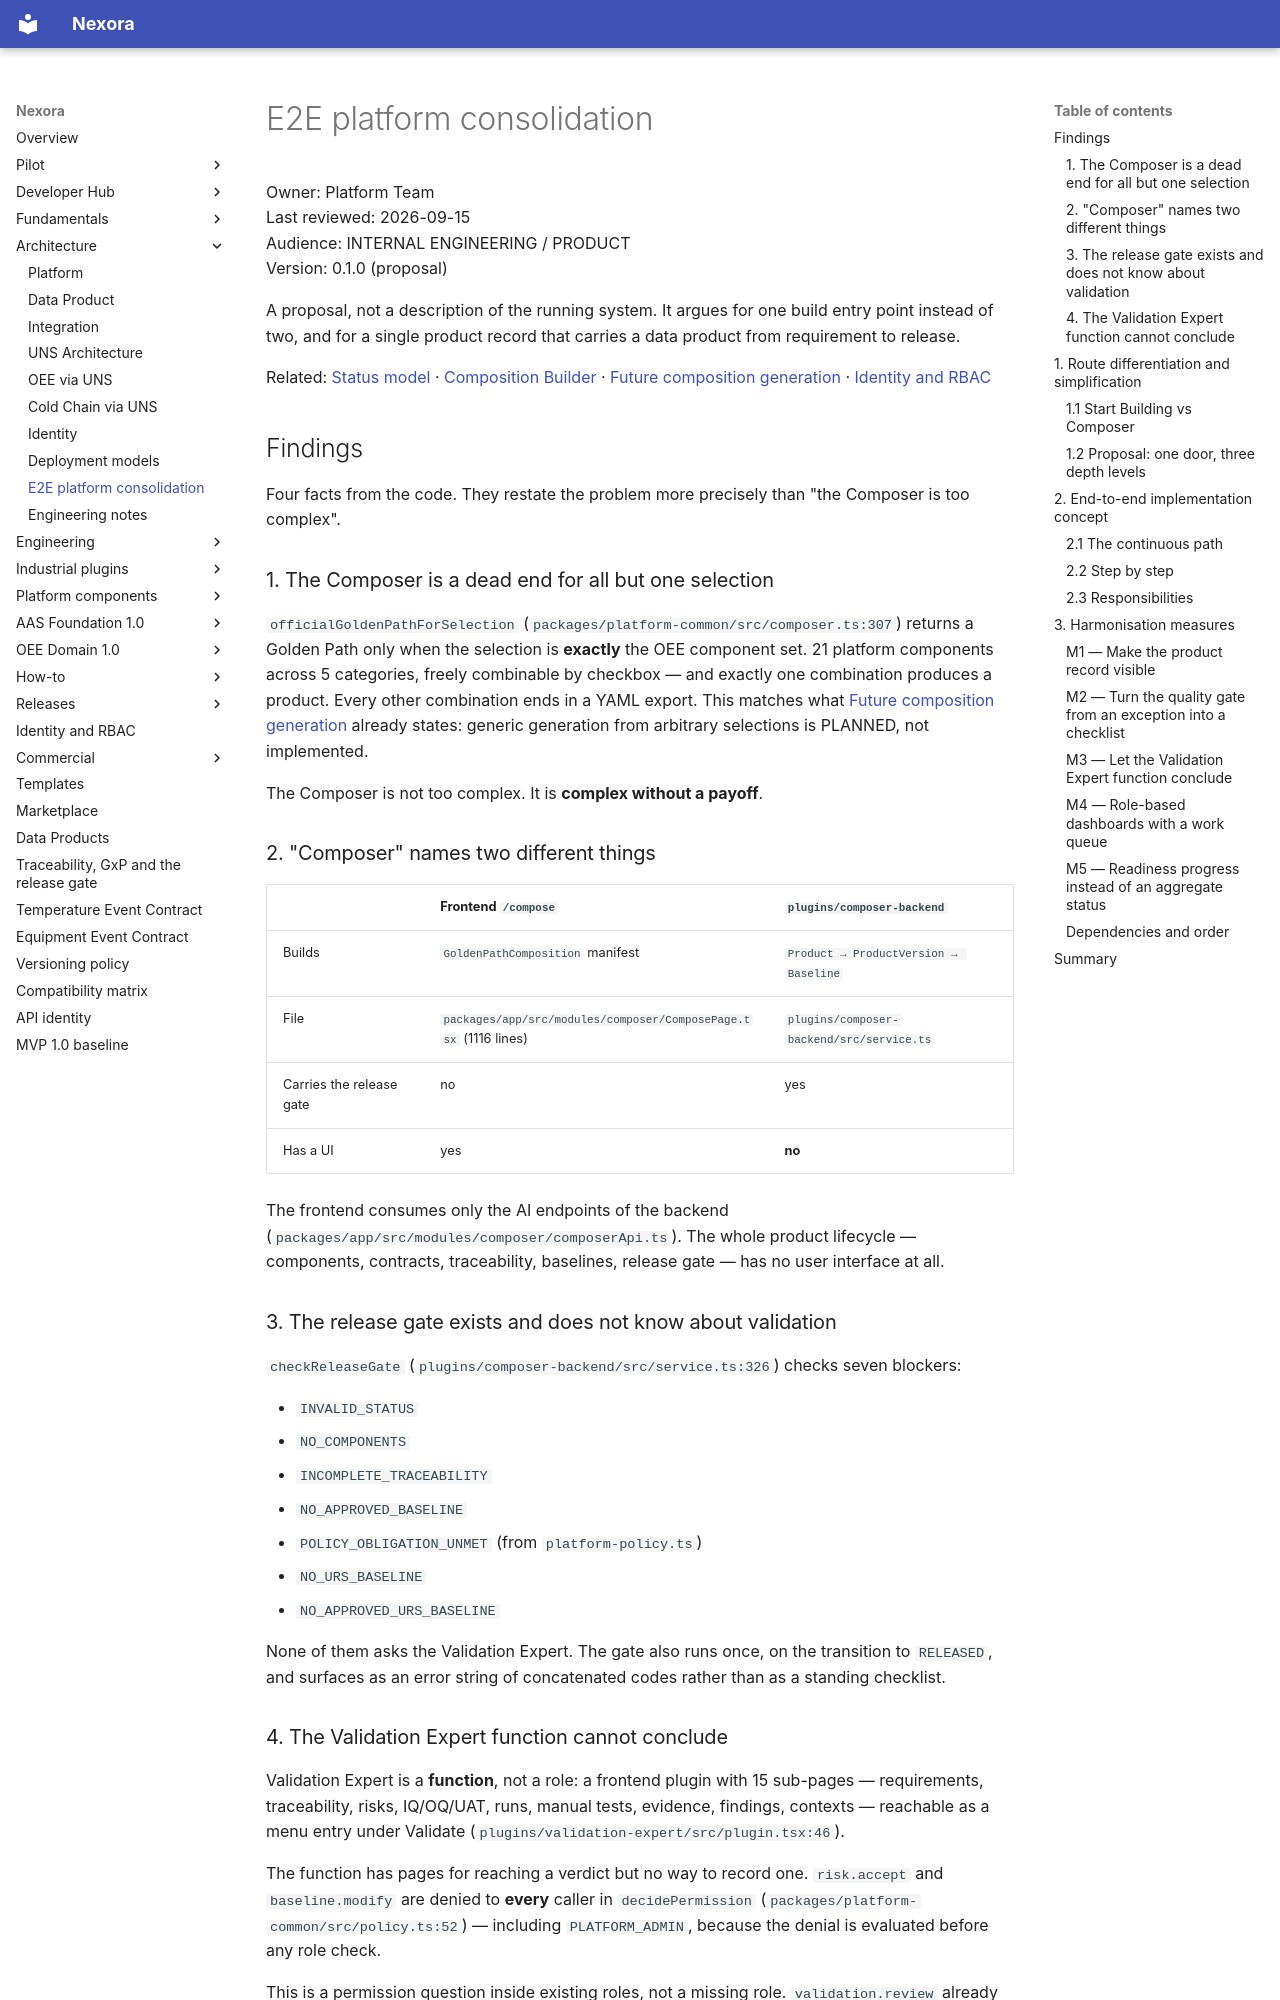

repository: pharma-data-factory/data-product-platform · page: e2e-platform-consolidation/index.html · generator: mkdocs

# E2E platform consolidation

Owner: Platform Team  
Last reviewed: 2026-09-15  
Audience: INTERNAL ENGINEERING / PRODUCT  
Version: 0.1.0 (proposal)

A proposal, not a description of the running system. It argues for one build
entry point instead of two, and for a single product record that carries a
data product from requirement to release.

Related: [Status model](status-model.md) ·
[Composition Builder](platform-components/composer.md) ·
[Future composition generation](platform-components/future-composer.md) ·
[Identity and RBAC](identity-and-rbac.md)

## Findings

Four facts from the code. They restate the problem more precisely than
"the Composer is too complex".

### 1. The Composer is a dead end for all but one selection

`officialGoldenPathForSelection`
(`packages/platform-common/src/composer.ts:307`) returns a Golden Path only
when the selection is **exactly** the OEE component set. 21 platform
components across 5 categories, freely combinable by checkbox — and exactly
one combination produces a product. Every other combination ends in a YAML
export. This matches what [Future composition
generation](platform-components/future-composer.md) already states: generic
generation from arbitrary selections is PLANNED, not implemented.

The Composer is not too complex. It is **complex without a payoff**.

### 2. "Composer" names two different things

|                          | Frontend `/compose`                                              | `plugins/composer-backend`                |
| ------------------------ | ---------------------------------------------------------------- | ----------------------------------------- |
| Builds                   | `GoldenPathComposition` manifest                                 | `Product → ProductVersion → Baseline`     |
| File                     | `packages/app/src/modules/composer/ComposePage.tsx` (1116 lines) | `plugins/composer-backend/src/service.ts` |
| Carries the release gate | no                                                               | yes                                       |
| Has a UI                 | yes                                                              | **no**                                    |

The frontend consumes only the AI endpoints of the backend
(`packages/app/src/modules/composer/composerApi.ts`). The whole product
lifecycle — components, contracts, traceability, baselines, release gate —
has no user interface at all.

### 3. The release gate exists and does not know about validation

`checkReleaseGate` (`plugins/composer-backend/src/service.ts:326`) checks
seven blockers:

- `INVALID_STATUS`
- `NO_COMPONENTS`
- `INCOMPLETE_TRACEABILITY`
- `NO_APPROVED_BASELINE`
- `POLICY_OBLIGATION_UNMET` (from `platform-policy.ts`)
- `NO_URS_BASELINE`
- `NO_APPROVED_URS_BASELINE`

None of them asks the Validation Expert. The gate also runs once, on the
transition to `RELEASED`, and surfaces as an error string of concatenated
codes rather than as a standing checklist.

### 4. The Validation Expert function cannot conclude

Validation Expert is a **function**, not a role: a frontend plugin with 15
sub-pages — requirements, traceability, risks, IQ/OQ/UAT, runs, manual tests,
evidence, findings, contexts — reachable as a menu entry under Validate
(`plugins/validation-expert/src/plugin.tsx:46`).

The function has pages for reaching a verdict but no way to record one.
`risk.accept` and `baseline.modify` are denied to
**every** caller in `decidePermission`
(`packages/platform-common/src/policy.ts:52`) — including `PLATFORM_ADMIN`,
because the denial is evaluated before any role check.

This is a permission question inside existing roles, not a missing role.
`validation.review` already sits on `DATA_PRODUCT_OWNER`
(`packages/platform-common/src/permissions.ts:359`), which is the
segregation-of-duties defect: the product owner reviews their own validation.
So the open decision is _which existing role may conclude inside this
function, and under what separation rule_ — not who the Validation Expert is.

> Consequence: the goal is not to simplify two routes. It is to create **one
> continuous product record** that both routes, the gate, and the Validation
> Expert hang off.

## 1. Route differentiation and simplification
